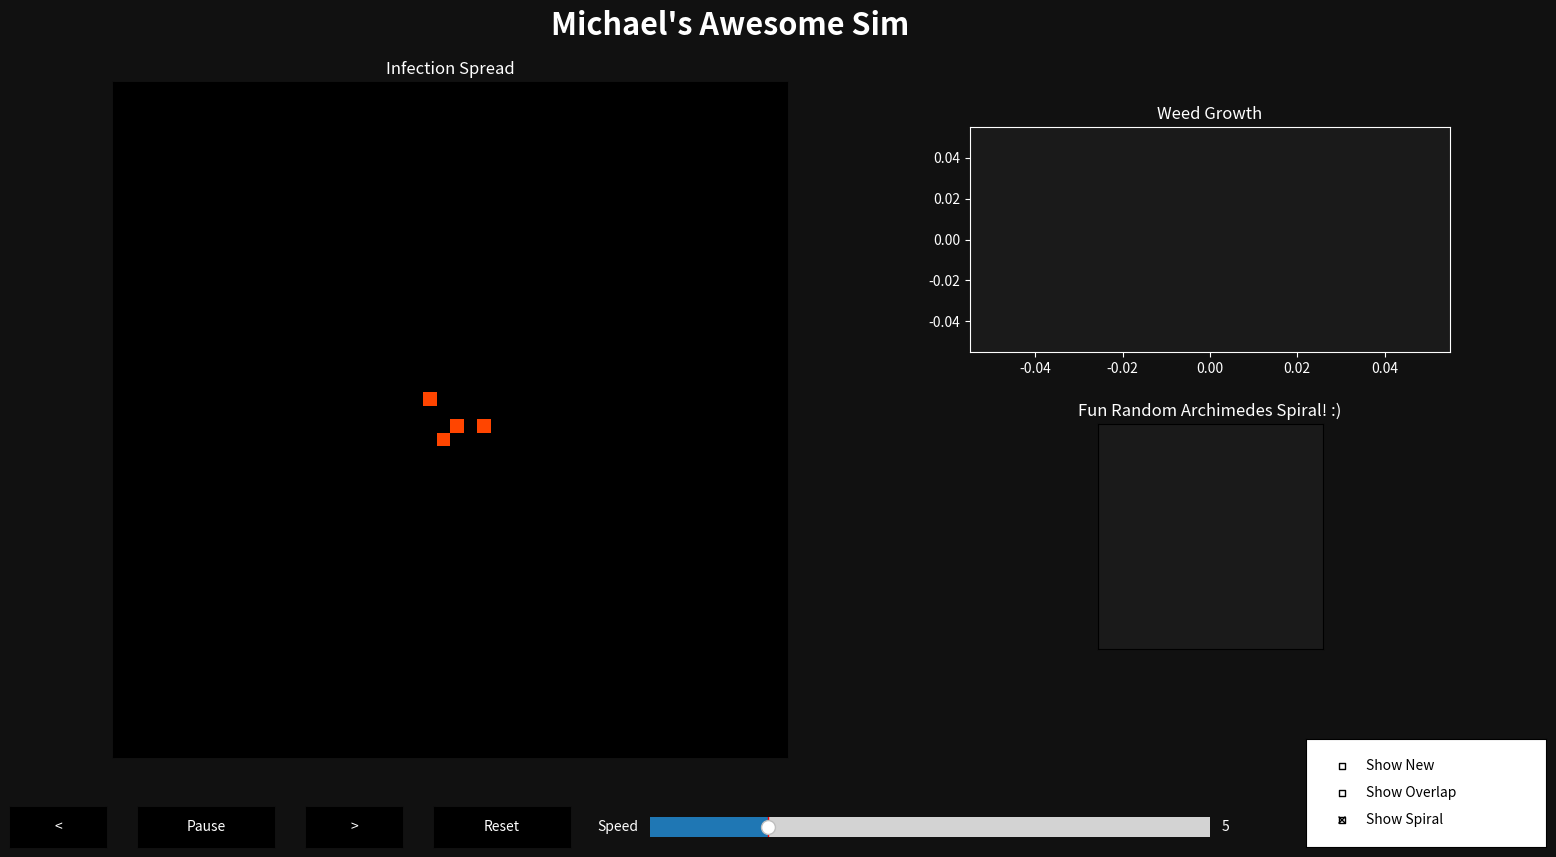

Write the Python code that produced this figure.
import numpy as np
import matplotlib.pyplot as plt
from matplotlib.animation import FuncAnimation
from matplotlib.widgets import Button, Slider, CheckButtons
from matplotlib.colors import ListedColormap
from matplotlib.patches import Patch

# ===============================
# INPUT
# ===============================
INPUT_LINE = "50x50 | 25,25 | 10000,00000,00W01,01000,00000 | 90"

# ===============================
# SIMULATION
# ===============================
def create_grid(x, y):
    return np.zeros((y, x), dtype=int)

def create_infection(pattern):
    relative_list = []
    lines = pattern.split(",")
    cx = cy = 0

    for i in range(len(lines)):
        for j in range(len(lines[i])):
            if lines[i][j] == "W":
                cx = j
                cy = i

    for i in range(len(lines)):
        for j in range(len(lines[i])):
            if lines[i][j] == "1":
                relative_list.append((j - cx, cy - i))

    return relative_list

def simulate(grid, rel_list, days):
    grids = []
    weed_counts = []
    new_masks = []
    overlap_masks = []

    for _ in range(days):
        new_grid = grid.copy()
        new_mask = np.zeros_like(grid)
        overlap_mask = np.zeros_like(grid)

        weed_positions = np.argwhere(grid == 1)

        for y, x in weed_positions:
            for dx, dy in rel_list:
                ny = y - dy
                nx = x + dx
                if 0 <= ny < grid.shape[0] and 0 <= nx < grid.shape[1]:
                    if new_grid[ny, nx] == 1:
                        overlap_mask[ny, nx] = 1
                    elif new_grid[ny, nx] == 0:
                        new_mask[ny, nx] = 1
                    new_grid[ny, nx] = 1

        if np.array_equal(new_grid, grid):
            break

        grid = new_grid
        grids.append(grid.copy())
        weed_counts.append(int(np.sum(grid)))
        new_masks.append(new_mask.copy())
        overlap_masks.append(overlap_mask.copy())

    return grids, weed_counts, new_masks, overlap_masks

def compute_diffs(data, index):
    if index < 1:
        return 0, 0
    first = data[index] - data[index-1]
    if index < 2:
        return first, 0
    second = data[index] - 2*data[index-1] + data[index-2]
    return first, second

# ===============================
# BUILD SIMULATION
# ===============================
info = INPUT_LINE.split("|")
gridx, gridy = map(int, info[0].strip().split("x"))
init_x, init_y = map(int, info[1].strip().split(","))
rel_list = create_infection(info[2].strip())
days = int(info[3].strip())

grid = create_grid(gridx, gridy)
grid[init_y, init_x] = 1

grids, weed_counts, new_masks, overlap_masks = simulate(grid, rel_list, days)

# ===============================
# GUI
# ===============================
class InfectionGUI:
    def __init__(self):
        self.index = 0
        self.running = True
        self.show_new = False
        self.show_overlap = False
        self.show_spiral = True
        self.theta = 0

        # speed system
        self.speed = 5          # default speed
        self.frame_counter = 0

        self.fig = plt.figure(figsize=(16,9))
        self.fig.patch.set_facecolor("#111111")

        self.fig.suptitle(
            "Michael's Awesome Sim",
            fontsize=22,
            color="white",
            fontweight="bold"
        )

        # ================= GRID =================
        self.ax_grid = self.fig.add_axes([0.05, 0.15, 0.55, 0.75])
        self.ax_grid.set_facecolor("black")

        self.cmap = ListedColormap([
            "black",
            "#ff4500",
            "#ffff00",
            "#00ffff"
        ])

        self.im = self.ax_grid.imshow(grids[0], cmap=self.cmap, vmin=0, vmax=3)
        self.ax_grid.set_xticks([])
        self.ax_grid.set_yticks([])
        self.ax_grid.set_title("Infection Spread", color="white")

        # ================= GRAPH =================
        self.ax_plot = self.fig.add_axes([0.65, 0.60, 0.30, 0.25])
        self.ax_plot.set_facecolor("#1a1a1a")
        self.line, = self.ax_plot.plot([], [], color="#00ff88", linewidth=2)
        self.ax_plot.set_title("Weed Growth", color="white")
        self.ax_plot.tick_params(colors='white')
        for spine in self.ax_plot.spines.values():
            spine.set_color("white")

        # ================= SPIRAL =================
        self.ax_spiral = self.fig.add_axes([0.65, 0.27, 0.30, 0.25])
        self.ax_spiral.set_facecolor("#1a1a1a")
        self.spiral_line, = self.ax_spiral.plot([], [], color="#ff00ff")
        self.ax_spiral.set_xticks([])
        self.ax_spiral.set_yticks([])
        self.ax_spiral.set_title("Fun Random Archimedes Spiral! :)", color="white")
        self.ax_spiral.set_aspect("equal")

        # ================= TEXT =================
        self.ax_text = self.fig.add_axes([0.65, 0.20, 0.30, 0.08])
        self.ax_text.axis("off")
        self.text_display = self.ax_text.text(
            0, 0.5, "", fontsize=12, color="white"
        )

        # ================= BUTTONS =================
        button_y = 0.05
        button_h = 0.045
        button_w = 0.06
        gap = 0.02
        start = 0.05

        self.btn_back = Button(
            plt.axes([start, button_y, button_w, button_h]),
            "<",
            color="#000000",
            hovercolor="#333333"
        )

        self.btn_pause = Button(
            plt.axes([start+button_w+gap, button_y, 0.085, button_h]),
            "Pause",
            color="#000000",
            hovercolor="#333333"
        )

        self.btn_forward = Button(
            plt.axes([start+button_w+gap+0.085+gap, button_y, button_w, button_h]),
            ">",
            color="#000000",
            hovercolor="#333333"
        )

        self.btn_reset = Button(
            plt.axes([start+button_w+gap+0.085+gap+button_w+gap, button_y, 0.085, button_h]),
            "Reset",
            color="#000000",
            hovercolor="#333333"
        )

        for btn in [self.btn_back, self.btn_pause, self.btn_forward, self.btn_reset]:
            btn.label.set_color("white")

        # ================= SPEED SLIDER =================
        self.slider = Slider(
            plt.axes([0.45, button_y, 0.35, button_h]),
            "Speed",
            1,
            20,
            valinit=5
        )

        self.slider.label.set_color("white")
        self.slider.valtext.set_color("white")
        self.slider.ax.set_facecolor("#000000")

        # ================= CHECKBOX =================
        self.check = CheckButtons(
            plt.axes([0.86, 0.05, 0.15, 0.12]),
            ["Show New", "Show Overlap", "Show Spiral"],
            [False, False, True]
        )

        # ================= EVENTS =================
        self.btn_pause.on_clicked(self.toggle)
        self.btn_back.on_clicked(lambda e: self.skip(-1))
        self.btn_forward.on_clicked(lambda e: self.skip(1))
        self.btn_reset.on_clicked(self.reset)
        self.slider.on_changed(self.change_speed)
        self.check.on_clicked(self.toggle_options)

        self.ani = FuncAnimation(self.fig, self.update, interval=30)
        plt.show()

    # ================= CONTROLS =================
    def toggle(self, event=None):
        self.running = not self.running
        self.btn_pause.label.set_text("Play" if not self.running else "Pause")

    def skip(self, amount):
        self.running = False
        self.index = max(0, min(len(grids)-1, self.index + amount))
        self.draw_frame()

    def reset(self, event=None):
        self.running = False
        self.index = 0
        self.theta = 0
        self.draw_frame()

    def change_speed(self, val):
        self.speed = int(val)

    def toggle_options(self, label):
        status = self.check.get_status()
        self.show_new = status[0]
        self.show_overlap = status[1]
        self.show_spiral = status[2]
        self.ax_spiral.set_visible(self.show_spiral)

    # ================= DRAW =================
    def draw_frame(self):
        base = grids[self.index].copy()

        if self.show_new:
            base[new_masks[self.index] == 1] = 2
        if self.show_overlap:
            base[overlap_masks[self.index] == 1] = 3

        self.im.set_array(base)
        self.ax_grid.set_title(f"Day {self.index}", color="white")

        self.line.set_data(range(self.index+1), weed_counts[:self.index+1])
        self.ax_plot.set_xlim(0, max(10, self.index+1))
        self.ax_plot.set_ylim(0, max(weed_counts[:self.index+1]) * 1.1)

        first, second = compute_diffs(weed_counts, self.index)
        self.text_display.set_text(
            f"Weeds: {weed_counts[self.index]}   "
            f"First: {first}   "
            f"Second: {second}"
        )

    # ================= UPDATE LOOP =================
    def update(self, frame):
        if self.running:
            self.frame_counter += 1
            if self.frame_counter >= self.speed:
                self.frame_counter = 0
                if self.index < len(grids):
                    self.draw_frame()
                    self.index += 1

        if self.show_spiral:
            self.theta += 0.1 * (21 - self.speed)
            t = np.linspace(0, self.theta, 500)
            r = 0.1 * t
            x = r*np.cos(t)
            y = r*np.sin(t)

            self.spiral_line.set_data(x, y)
            self.ax_spiral.set_xlim(-10, 10)
            self.ax_spiral.set_ylim(-10, 10)

InfectionGUI()